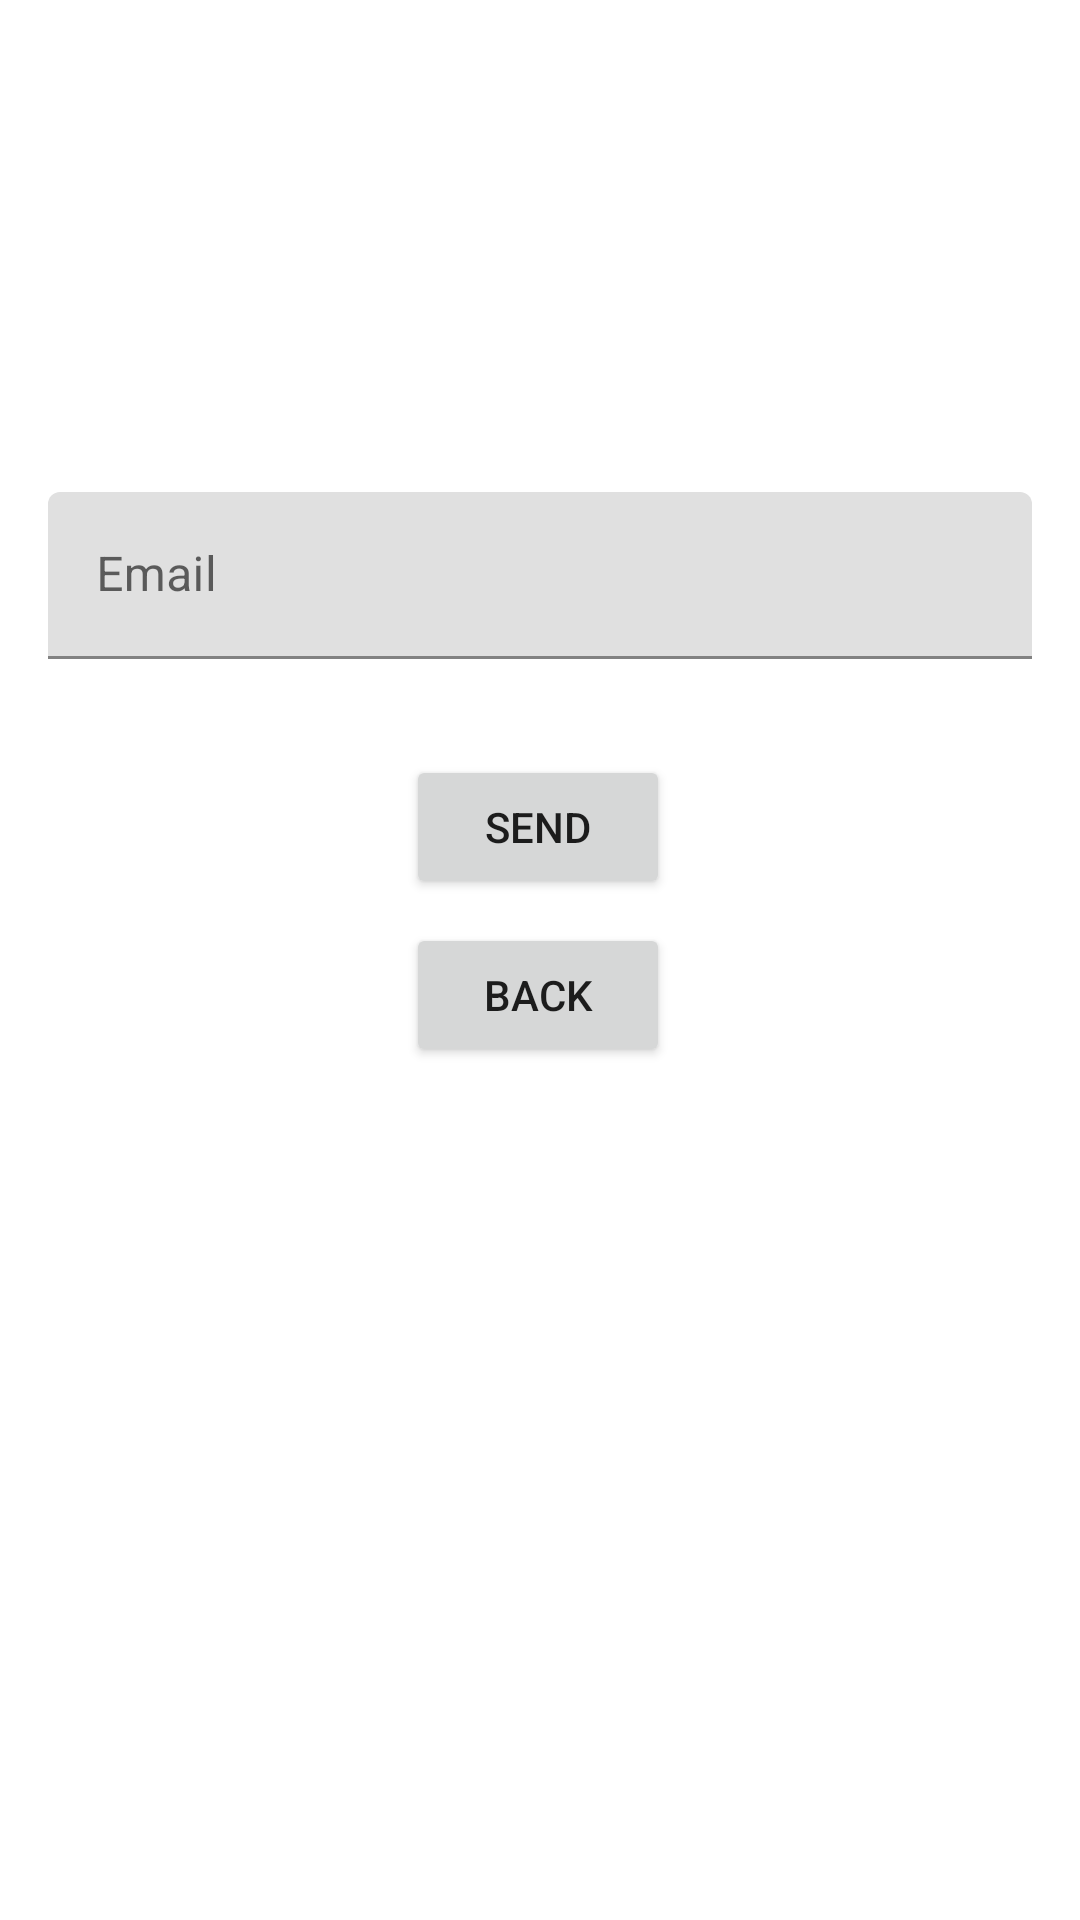

Reconstruct the res/layout file that produces this screen, plus the resources it refers to.
<!-- AndroidManifest.xml: application theme Theme.Abschluss_Projekt_Android_Studio -->
<!-- res/layout/fragment_password_forgotten.xml -->
<?xml version="1.0" encoding="utf-8"?>
<androidx.constraintlayout.widget.ConstraintLayout xmlns:android="http://schemas.android.com/apk/res/android"
    xmlns:app="http://schemas.android.com/apk/res-auto"
    xmlns:tools="http://schemas.android.com/tools"
    android:layout_width="match_parent"
    android:layout_height="match_parent">

    <com.google.android.material.textfield.TextInputLayout
        android:id="@+id/textInputLayout3"
        android:layout_width="0dp"
        android:layout_height="wrap_content"
        android:layout_marginStart="16dp"
        android:layout_marginTop="164dp"
        android:layout_marginEnd="16dp"
        app:layout_constraintEnd_toEndOf="parent"
        app:layout_constraintStart_toStartOf="parent"
        app:layout_constraintTop_toTopOf="parent">

        <com.google.android.material.textfield.TextInputEditText
            android:id="@+id/tiet_email_password_reset"
            android:layout_width="match_parent"
            android:layout_height="wrap_content"
            android:hint="Email" />
    </com.google.android.material.textfield.TextInputLayout>

    <Button
        android:id="@+id/bt_send_email_password_reset"
        android:layout_width="wrap_content"
        android:layout_height="wrap_content"
        android:layout_marginTop="32dp"
        android:text="Send"
        app:layout_constraintEnd_toEndOf="parent"
        app:layout_constraintHorizontal_bias="0.498"
        app:layout_constraintStart_toStartOf="parent"
        app:layout_constraintTop_toBottomOf="@+id/textInputLayout3" />

    <Button
        android:id="@+id/bt_back_to_login"
        android:layout_width="wrap_content"
        android:layout_height="wrap_content"
        android:layout_marginTop="8dp"
        android:text="Back"
        app:layout_constraintEnd_toEndOf="parent"
        app:layout_constraintHorizontal_bias="0.498"
        app:layout_constraintStart_toStartOf="parent"
        app:layout_constraintTop_toBottomOf="@+id/bt_send_email_password_reset" />
</androidx.constraintlayout.widget.ConstraintLayout>
<!-- resources referenced by this layout -->
<resources>
  <style name="Theme.Abschluss_Projekt_Android_Studio" parent="Theme.MaterialComponents.DayNight.DarkActionBar">
          
          <item name="colorPrimary">@color/purple_500</item>
          <item name="colorPrimaryVariant">@color/purple_700</item>
          <item name="colorOnPrimary">@color/white</item>
          
          <item name="colorSecondary">@color/teal_200</item>
          <item name="colorSecondaryVariant">@color/teal_700</item>
          <item name="colorOnSecondary">@color/black</item>
          
          <item name="android:statusBarColor">?attr/colorPrimaryVariant</item>
          
      </style>
  <!-- not gathered from this repository: default colours our renderer supplied (Android Studio template values) -->
  <color name="purple_500">#FF6200EE</color>
  <color name="purple_700">#FF3700B3</color>
  <color name="teal_200">#FF03DAC5</color>
  <color name="teal_700">#FF018786</color>
  <color name="black">#FF000000</color>
  <color name="white">#FFFFFFFF</color>
</resources>
